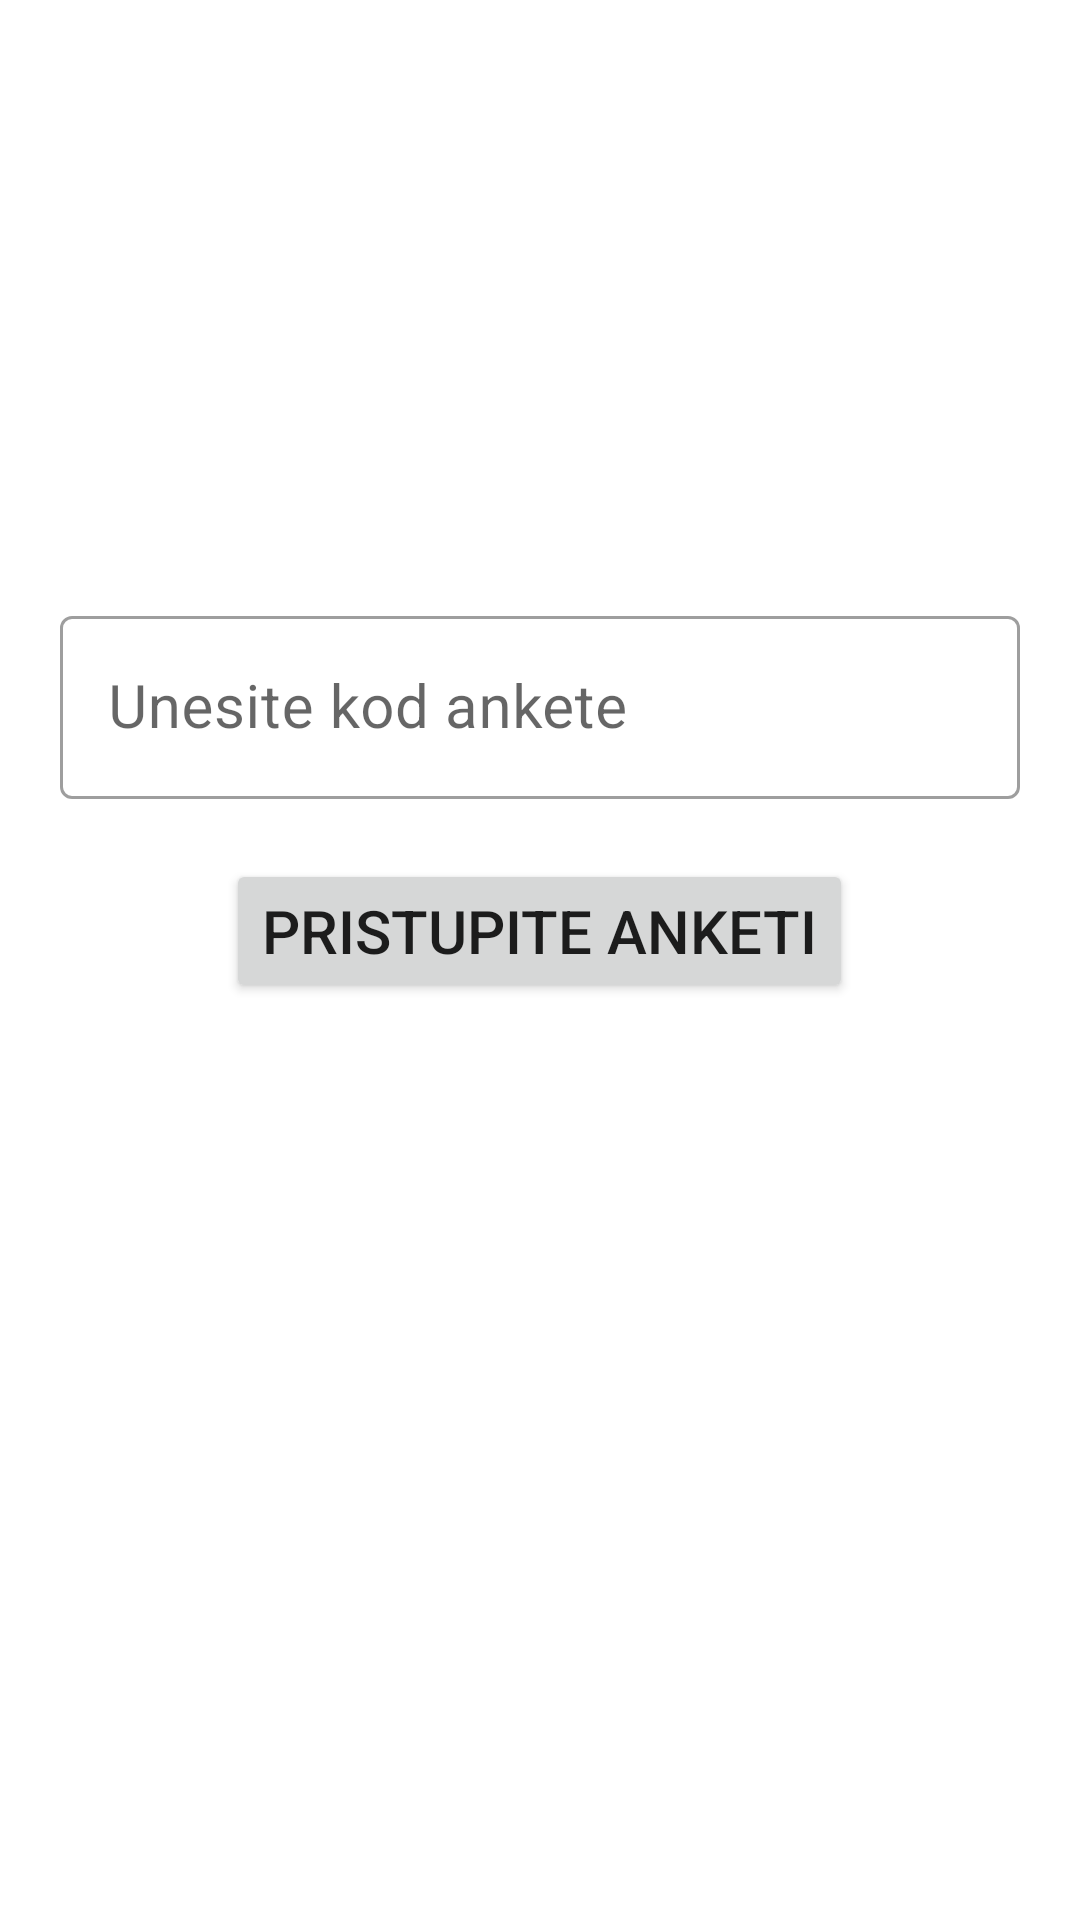

Write the Android layout XML for this screen, with the resource values it uses.
<!-- AndroidManifest.xml: application theme Theme.Anketiranje -->
<!-- res/layout/activity_enter_survey_key.xml -->
<?xml version="1.0" encoding="utf-8"?>
<RelativeLayout xmlns:android="http://schemas.android.com/apk/res/android"
    xmlns:app="http://schemas.android.com/apk/res-auto"
    xmlns:tools="http://schemas.android.com/tools"
    android:layout_width="match_parent"
    android:layout_height="match_parent"
    tools:context=".EnterSurveyKeyActivity">

    <com.google.android.material.textfield.TextInputLayout
        android:id="@+id/etSurveyCodeLayout"
        style="@style/Widget.MaterialComponents.TextInputLayout.OutlinedBox"
        android:layout_width="match_parent"
        android:layout_height="wrap_content"
        android:layout_marginLeft="20dp"
        android:layout_marginTop="200dp"
        android:layout_marginRight="20dp"
        android:hint="@string/surveyCodeHint"
        app:startIconDrawable="@drawable/ic_menu_groups">

        <com.google.android.material.textfield.TextInputEditText
            android:id="@+id/etSurveyCode"
            android:layout_width="match_parent"
            android:layout_height="wrap_content"
            android:inputType="text"
            android:textSize="20sp" />

    </com.google.android.material.textfield.TextInputLayout>

    <Button
        android:id="@+id/btnStartSurveyWithoutRegistration"
        android:layout_width="wrap_content"
        android:layout_height="wrap_content"
        android:layout_below="@id/etSurveyCodeLayout"
        android:layout_centerHorizontal="true"
        android:layout_marginTop="20dp"
        android:text="@string/enterSurvey"
        android:textSize="20sp" />

</RelativeLayout>
<!-- resources referenced by this layout -->
<resources>
  <string name="enterSurvey">Pristupite anketi</string>
  <string name="surveyCodeHint">Unesite kod ankete</string>
  <style name="Theme.Anketiranje" parent="Theme.MaterialComponents.DayNight.DarkActionBar">
          
          <item name="colorPrimary">#546e7a</item>
          <item name="colorPrimaryVariant">#29434e</item>
          <item name="colorOnPrimary">@color/white</item>
          
          <item name="colorSecondary">#546e7a</item>
          <item name="colorSecondaryVariant">#29434e</item>
          <item name="colorOnSecondary">@color/black</item>
          
          <item name="android:statusBarColor" tools:targetApi="l">?attr/colorPrimaryVariant</item>
          
      </style>
  <!-- not gathered from this repository: default colours our renderer supplied (Android Studio template values) -->
  <color name="black">#FF000000</color>
  <color name="white">#FFFFFFFF</color>
</resources>
